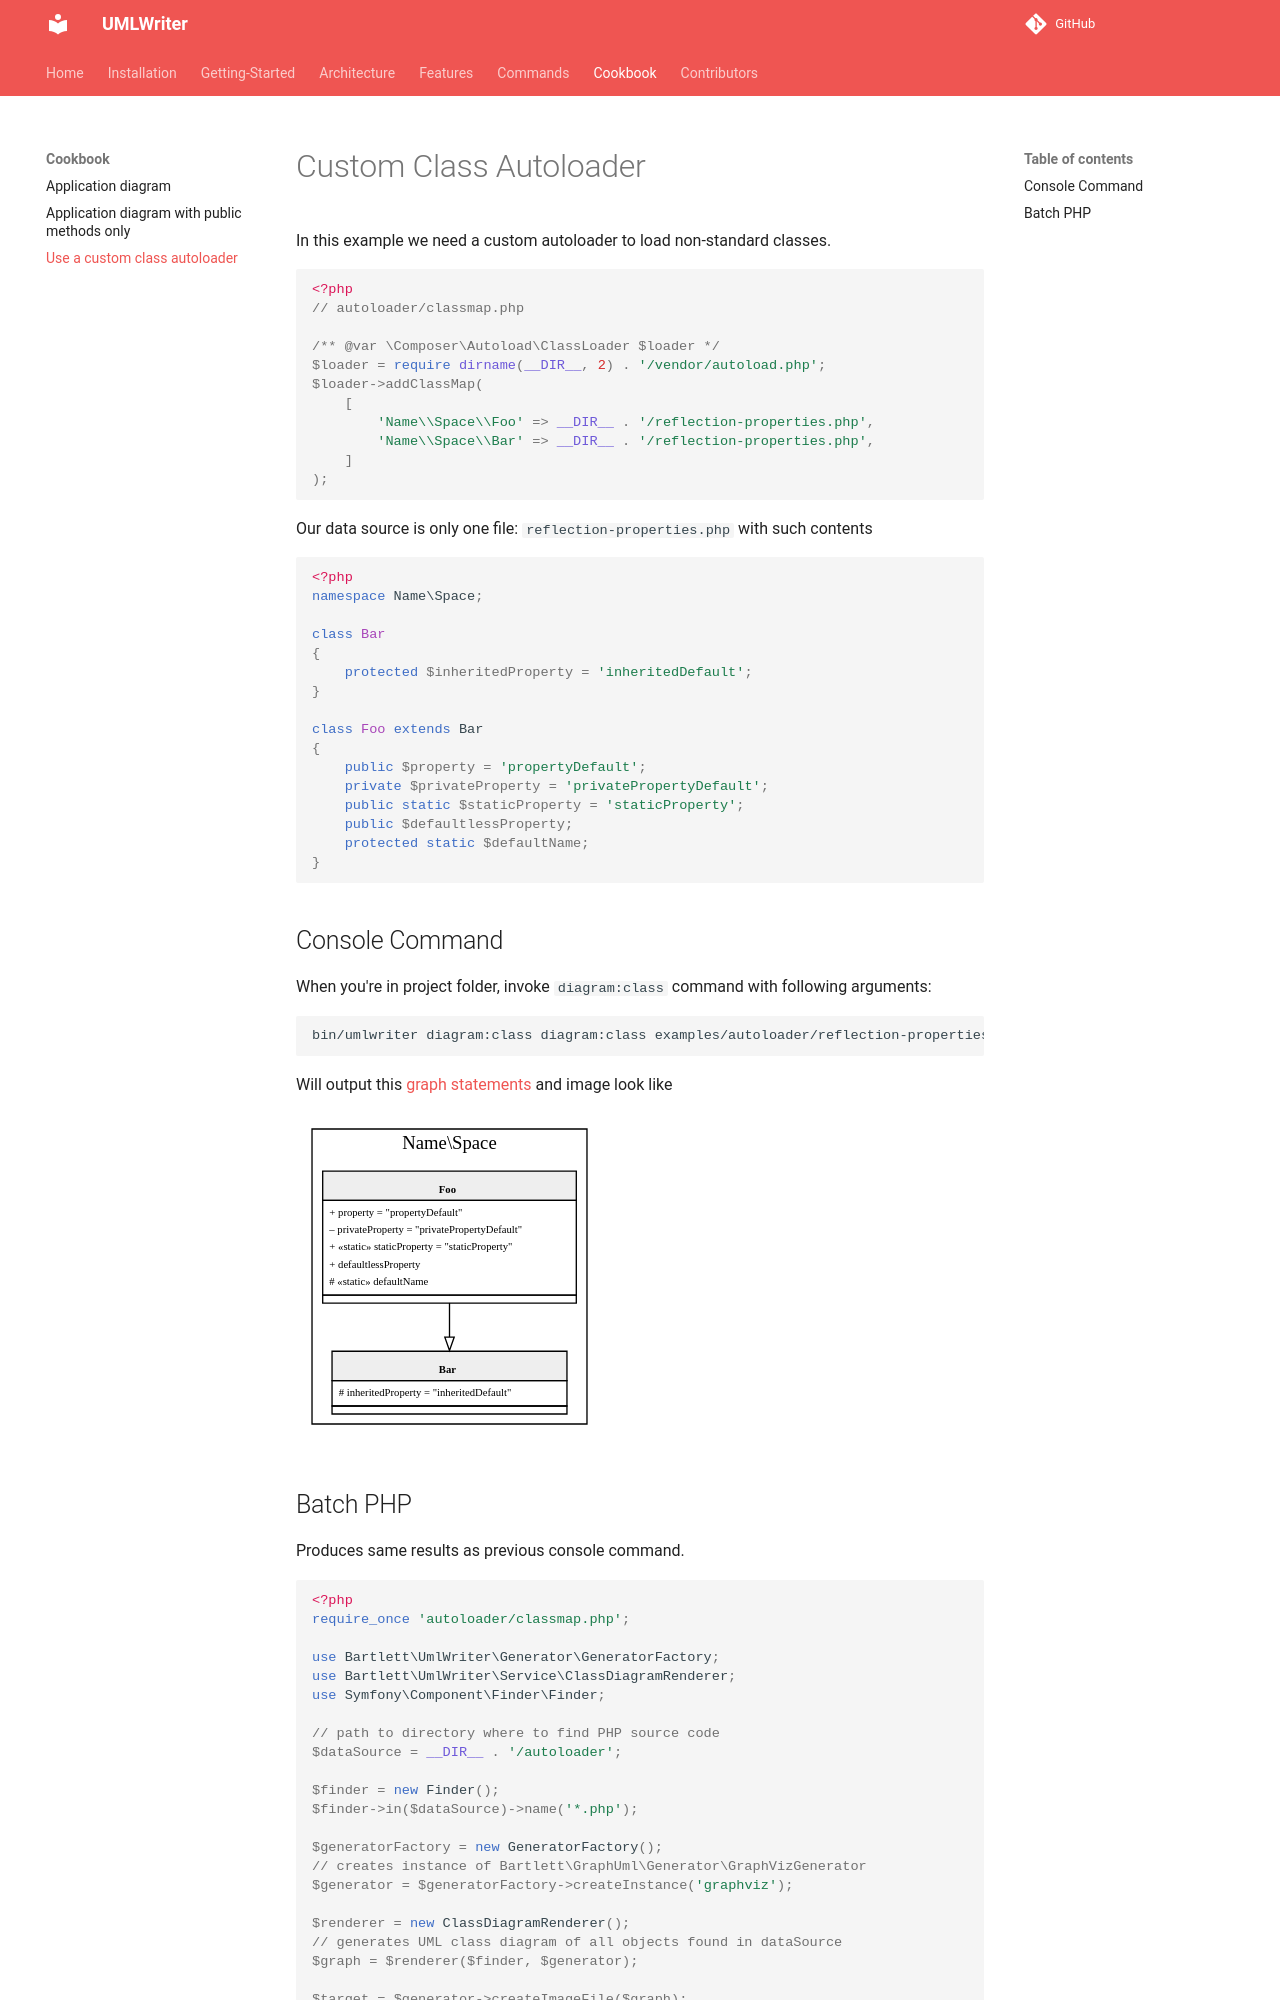

repository: llaville/umlwriter · page: 4.5/03_Cookbook/03_Custom_autoloader/index.html · generator: mkdocs

<!-- markdownlint-disable MD013 -->
# Custom Class Autoloader

In this example we need a custom autoloader to load non-standard classes.

```php
<?php
// autoloader/classmap.php

/** @var \Composer\Autoload\ClassLoader $loader */
$loader = require dirname(__DIR__, 2) . '/vendor/autoload.php';
$loader->addClassMap(
    [
        'Name\\Space\\Foo' => __DIR__ . '/reflection-properties.php',
        'Name\\Space\\Bar' => __DIR__ . '/reflection-properties.php',
    ]
);
```

Our data source is only one file: `reflection-properties.php` with such contents

```php
<?php
namespace Name\Space;

class Bar
{
    protected $inheritedProperty = 'inheritedDefault';
}

class Foo extends Bar
{
    public $property = 'propertyDefault';
    private $privateProperty = 'privatePropertyDefault';
    public static $staticProperty = 'staticProperty';
    public $defaultlessProperty;
    protected static $defaultName;
}
```

## Console Command

When you're in project folder, invoke `diagram:class` command with following arguments:

```bash
bin/umlwriter diagram:class diagram:class examples/autoloader/reflection-properties.php --bootstrap examples/autoloader/classmap.php
```

Will output this [graph statements](../assets/images/custom-autoloader.html.gv) and image look like

![Graph UML Example](../assets/images/custom-autoloader.graphviz.svg)
